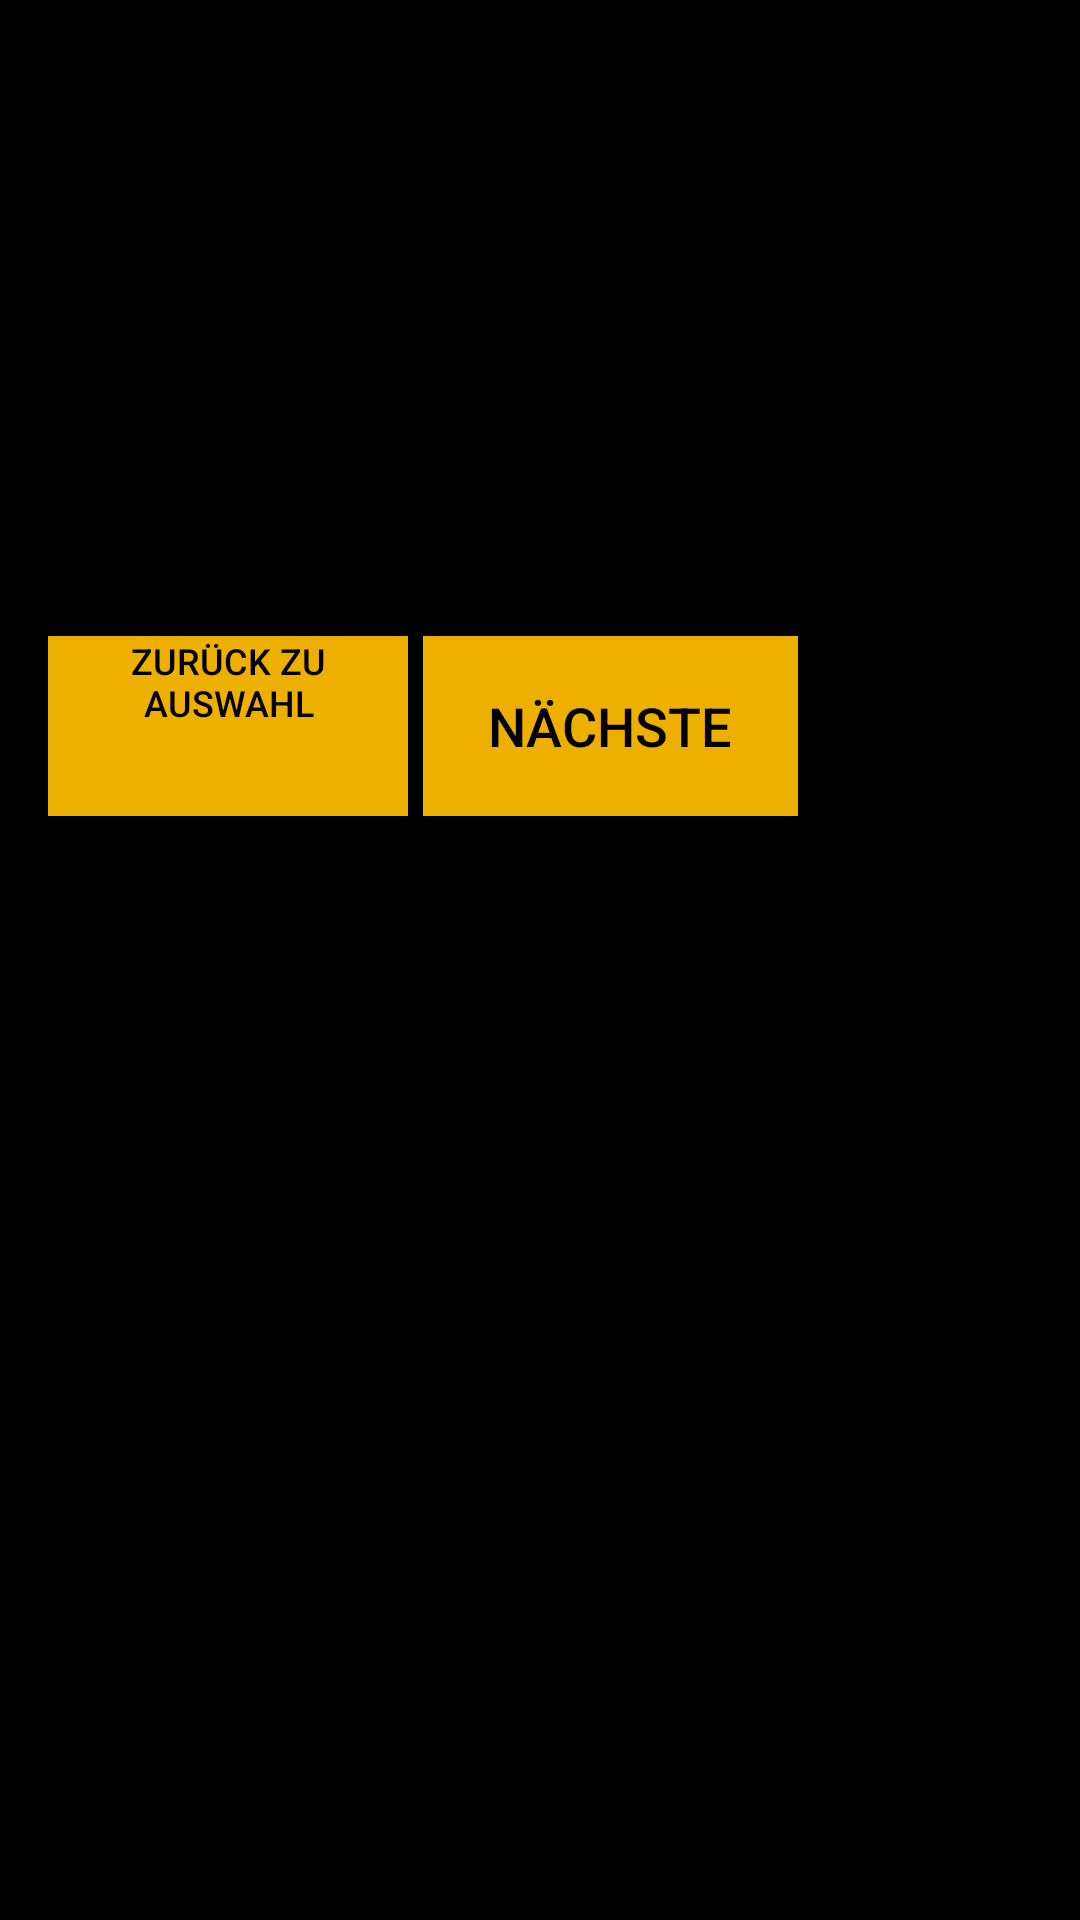

Produce the Android XML layout that renders to this screen, including the resource entries it uses.
<!-- AndroidManifest.xml: application theme Theme.Wegfinder24 -->
<!-- res/layout/activity_navi.xml -->
<?xml version="1.0" encoding="utf-8"?>
<RelativeLayout xmlns:android="http://schemas.android.com/apk/res/android"
    xmlns:app="http://schemas.android.com/apk/res-auto"
    xmlns:tools="http://schemas.android.com/tools"
    android:layout_width="match_parent"
    android:layout_height="match_parent"
    android:paddingLeft="16dp"
    android:paddingRight="16dp"
    android:paddingTop="16dp"
    android:background="@color/black"
    tools:context=".NaviActivity">

    <TextView
        android:id="@+id/tvAnweisung"
        android:layout_width="258dp"
        android:layout_height="191dp"
        android:text="TextView"
        tools:layout_editor_absoluteX="76dp"
        tools:layout_editor_absoluteY="259dp" />

    <Button
        android:id="@+id/btnZurück"
        android:layout_width="120dp"
        android:layout_height="60dp"
        android:layout_below="@+id/tvAnweisung"
        android:layout_marginTop="5dp"
        android:gravity="center_horizontal"
        android:textColor="@color/black"
        android:background="@color/bike"
        android:text="Zurück zu Auswahl"
        android:textSize="12dp">
    </Button>

    <Button
        android:id="@+id/btnWeiter"
        android:layout_width="125dp"
        android:layout_height="60dp"
        android:layout_below="@+id/tvAnweisung"
        android:layout_toRightOf="@id/btnZurück"
        android:layout_margin="5dp"
        android:textColor="@color/black"
        android:background="@color/bike"
        android:text="Nächste"
        android:textSize="18dp">
    </Button>


</RelativeLayout>
<!-- resources referenced by this layout -->
<resources>
  <color name="bike">#EEB000</color>
  <color name="black">#FF000000</color>
  <style name="Theme.Wegfinder24" parent="Theme.MaterialComponents.DayNight.DarkActionBar">
          
          <item name="colorPrimary">@color/primary</item>
          <item name="colorPrimaryVariant">@color/alternative</item>
          <item name="colorOnPrimary">@color/white</item>
  
          
          <item name="colorSecondary">@color/primary_25dark</item>
          <item name="colorSecondaryVariant">@color/primary_25high</item>
          <item name="colorOnSecondary">@color/black</item>
  
          
          <item name="android:statusBarColor">?attr/colorPrimaryVariant</item>
          
      </style>
  <color name="primary">#0000ff</color>
  <color name="alternative">#005eff</color>
  <color name="white">#FFFFFFFF</color>
  <color name="primary_25dark">#FF3700B3</color>
  <color name="primary_25high">#4040ff</color>
</resources>
